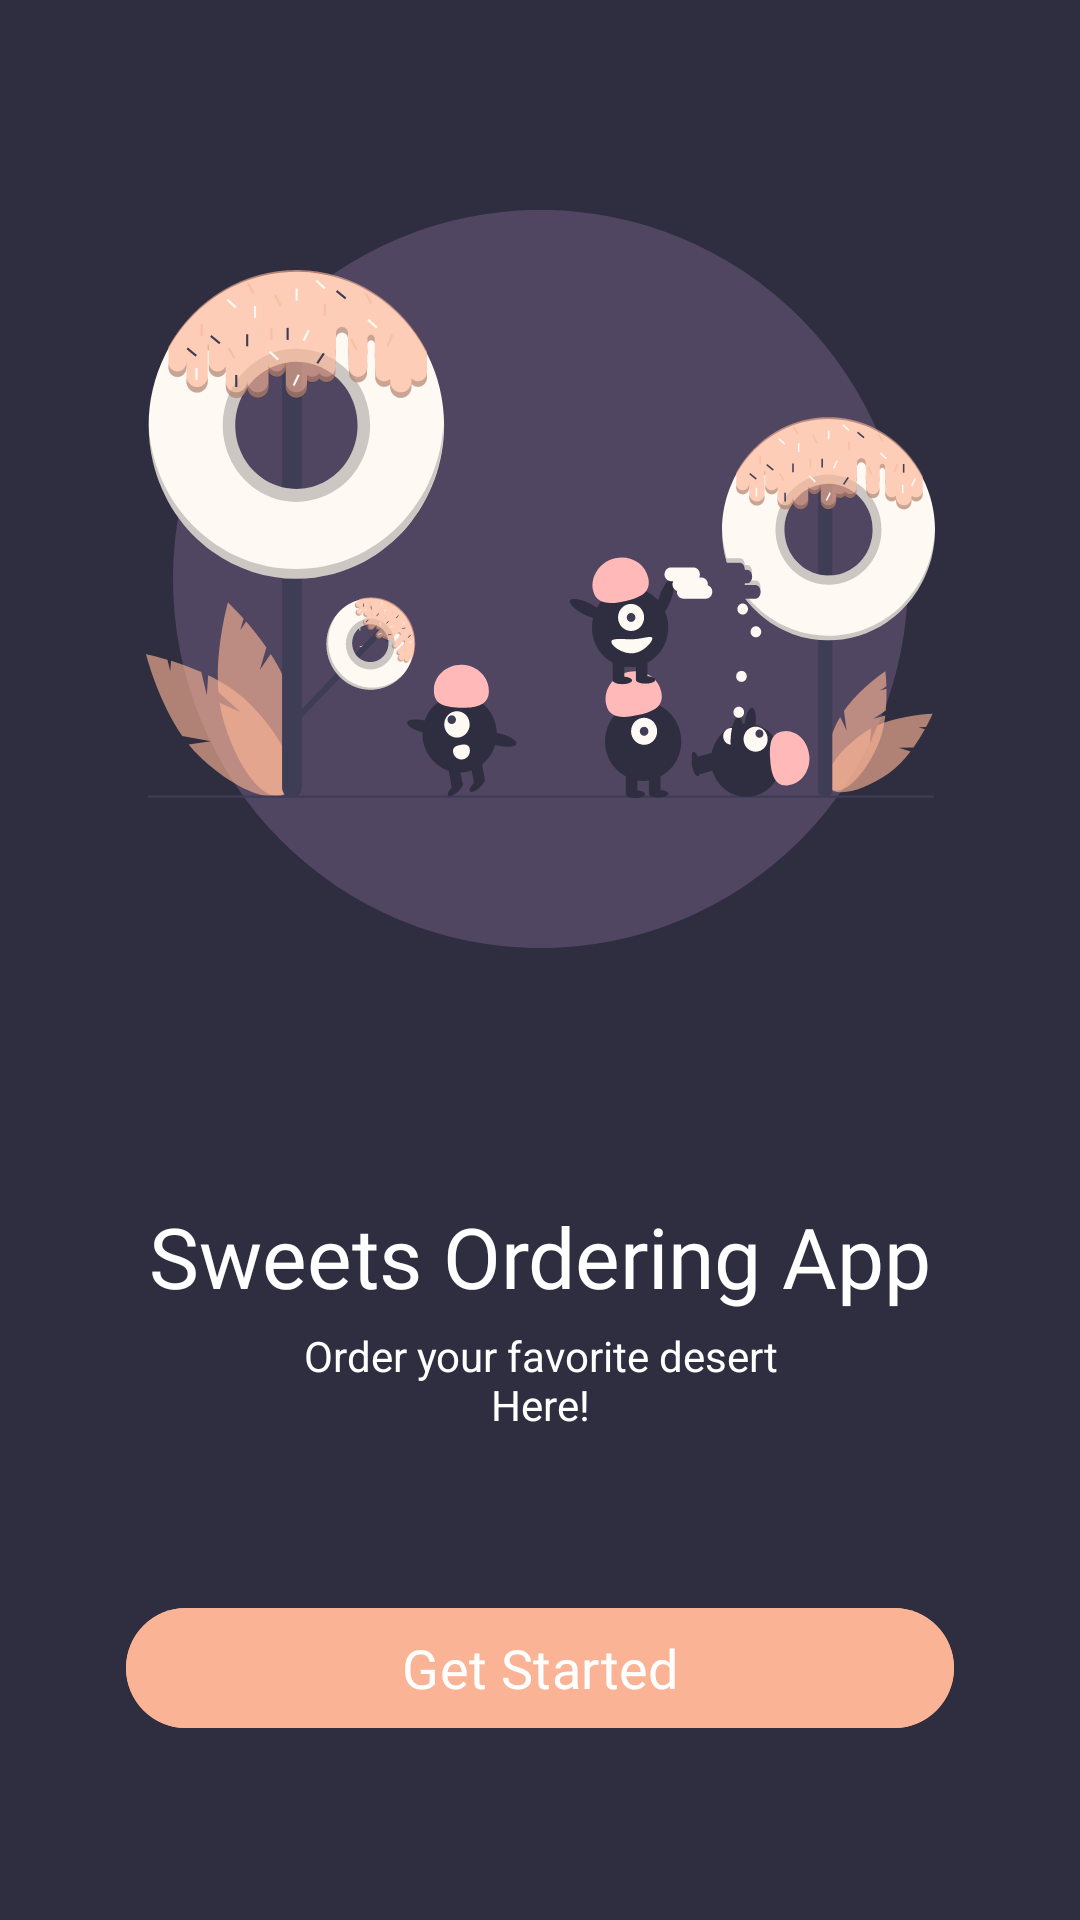

Reconstruct the res/layout file that produces this screen, plus the resources it refers to.
<!-- AndroidManifest.xml: application theme Theme.FoodGroupApp -->
<!-- res/layout/fragment_welcome_screen.xml -->
<?xml version="1.0" encoding="utf-8"?>
<androidx.constraintlayout.widget.ConstraintLayout xmlns:android="http://schemas.android.com/apk/res/android"
    xmlns:tools="http://schemas.android.com/tools"
    android:layout_width="match_parent"
    android:layout_height="match_parent"
    android:background="@color/on_boarding_screen_background"
    xmlns:app="http://schemas.android.com/apk/res-auto"
    tools:context=".presentation.welcome_screen.WelcomeScreenFragment">
    <androidx.constraintlayout.widget.Guideline
        android:id="@+id/guideLine"
        android:layout_width="wrap_content"
        android:layout_height="wrap_content"
        android:orientation="horizontal"
        app:layout_constraintGuide_begin="70dp" />

    <androidx.constraintlayout.widget.Guideline
        android:id="@+id/guideLineText"
        android:layout_width="wrap_content"
        android:layout_height="wrap_content"
        android:orientation="horizontal"
        app:layout_constraintGuide_begin="320dp" />
    <ImageView
        android:id="@+id/ellipseIv"
        android:layout_width="wrap_content"
        android:layout_height="wrap_content"
        android:src="@drawable/ellipse_welcome"
        app:layout_constraintEnd_toEndOf="parent"
        app:layout_constraintStart_toStartOf="parent"
        app:layout_constraintTop_toBottomOf="@id/guideLine"
        />
    <ImageView
        android:id="@+id/imageScreenIv"
        android:layout_width="wrap_content"
        android:layout_height="wrap_content"
        android:src="@drawable/welcome_sreen_image"
        app:layout_constraintEnd_toEndOf="parent"
        app:layout_constraintStart_toStartOf="parent"
        app:layout_constraintTop_toBottomOf="@id/guideLine"
        android:layout_marginTop="20dp"
        />

    <TextView
        android:id="@+id/titleText"
        android:layout_width="wrap_content"
        android:layout_height="wrap_content"
        android:layout_marginTop="80dp"
        android:fontFamily="@font/roboto_bold"
        android:text="@string/sweet_ordering_app_name"
        android:textColor="@color/white"
        android:textSize="28sp"
        app:layout_constraintEnd_toEndOf="parent"
        app:layout_constraintStart_toStartOf="parent"
        app:layout_constraintTop_toBottomOf="@+id/guideLineText" />

    <TextView
        android:id="@+id/textDescriptionText"
        android:layout_width="163dp"
        android:layout_height="wrap_content"
        android:text="@string/sweet_ordering_app_description"
        android:textColor="@color/white"
        android:gravity="center"
        android:layout_marginTop="5dp"
        android:textSize="14sp"
        app:layout_constraintTop_toBottomOf="@+id/titleText"
        app:layout_constraintEnd_toEndOf="parent"
        app:layout_constraintStart_toStartOf="parent" />

    <com.google.android.material.button.MaterialButton
        android:id="@+id/getStartedBtn"
        android:layout_width="match_parent"
        android:layout_height="wrap_content"
        android:layout_marginHorizontal="42dp"
        android:layout_marginBottom="60dp"
        android:textSize="18sp"
        android:fontFamily="@font/roboto_bold"
        android:backgroundTint="@color/on_boarding_screen_button_color"
        android:text="@string/sweet_ordering_screen_button_txt"
        app:layout_constraintBottom_toBottomOf="parent"
        app:layout_constraintEnd_toEndOf="parent"
        app:layout_constraintStart_toStartOf="parent" />

</androidx.constraintlayout.widget.ConstraintLayout>
<!-- resources referenced by this layout -->
<resources>
  <color name="on_boarding_screen_background">#2F2E41</color>
  <color name="on_boarding_screen_button_color">#fbb395</color>
  <color name="white">#FFFFFFFF</color>
  <!-- drawable ellipse_welcome (drawable) -->
  <vector xmlns:android="http://schemas.android.com/apk/res/android"
      android:width="245dp"
      android:height="246dp"
      android:viewportWidth="245"
      android:viewportHeight="246">
    <path
        android:pathData="M0,123a122.5,123 0,1 0,245 0a122.5,123 0,1 0,-245 0z"
        android:fillColor="#E4B0ED"
        android:fillAlpha="0.19"/>
  </vector>
  <!-- drawable welcome_sreen_image: vector/xml drawable (drawable, 69430 chars, omitted) -->
  <string name="sweet_ordering_app_description">Order your favorite desert
                     Here!</string>
  <string name="sweet_ordering_app_name">Sweets Ordering App</string>
  <string name="sweet_ordering_screen_button_txt">Get Started</string>
  <style name="Theme.FoodGroupApp" parent="Base.Theme.FoodGroupApp">
          <item name="screenBackColor">@color/home_screen_color</item>
      </style>
  <style name="Base.Theme.FoodGroupApp" parent="Theme.Material3.DayNight.NoActionBar">
          
          
          <item name="android:statusBarColor">@color/on_boarding_screen_background</item>
          <item name="android:navigationBarColor">@color/on_boarding_screen_background</item>
      </style>
  <color name="home_screen_color">#f9b69b</color>
</resources>
